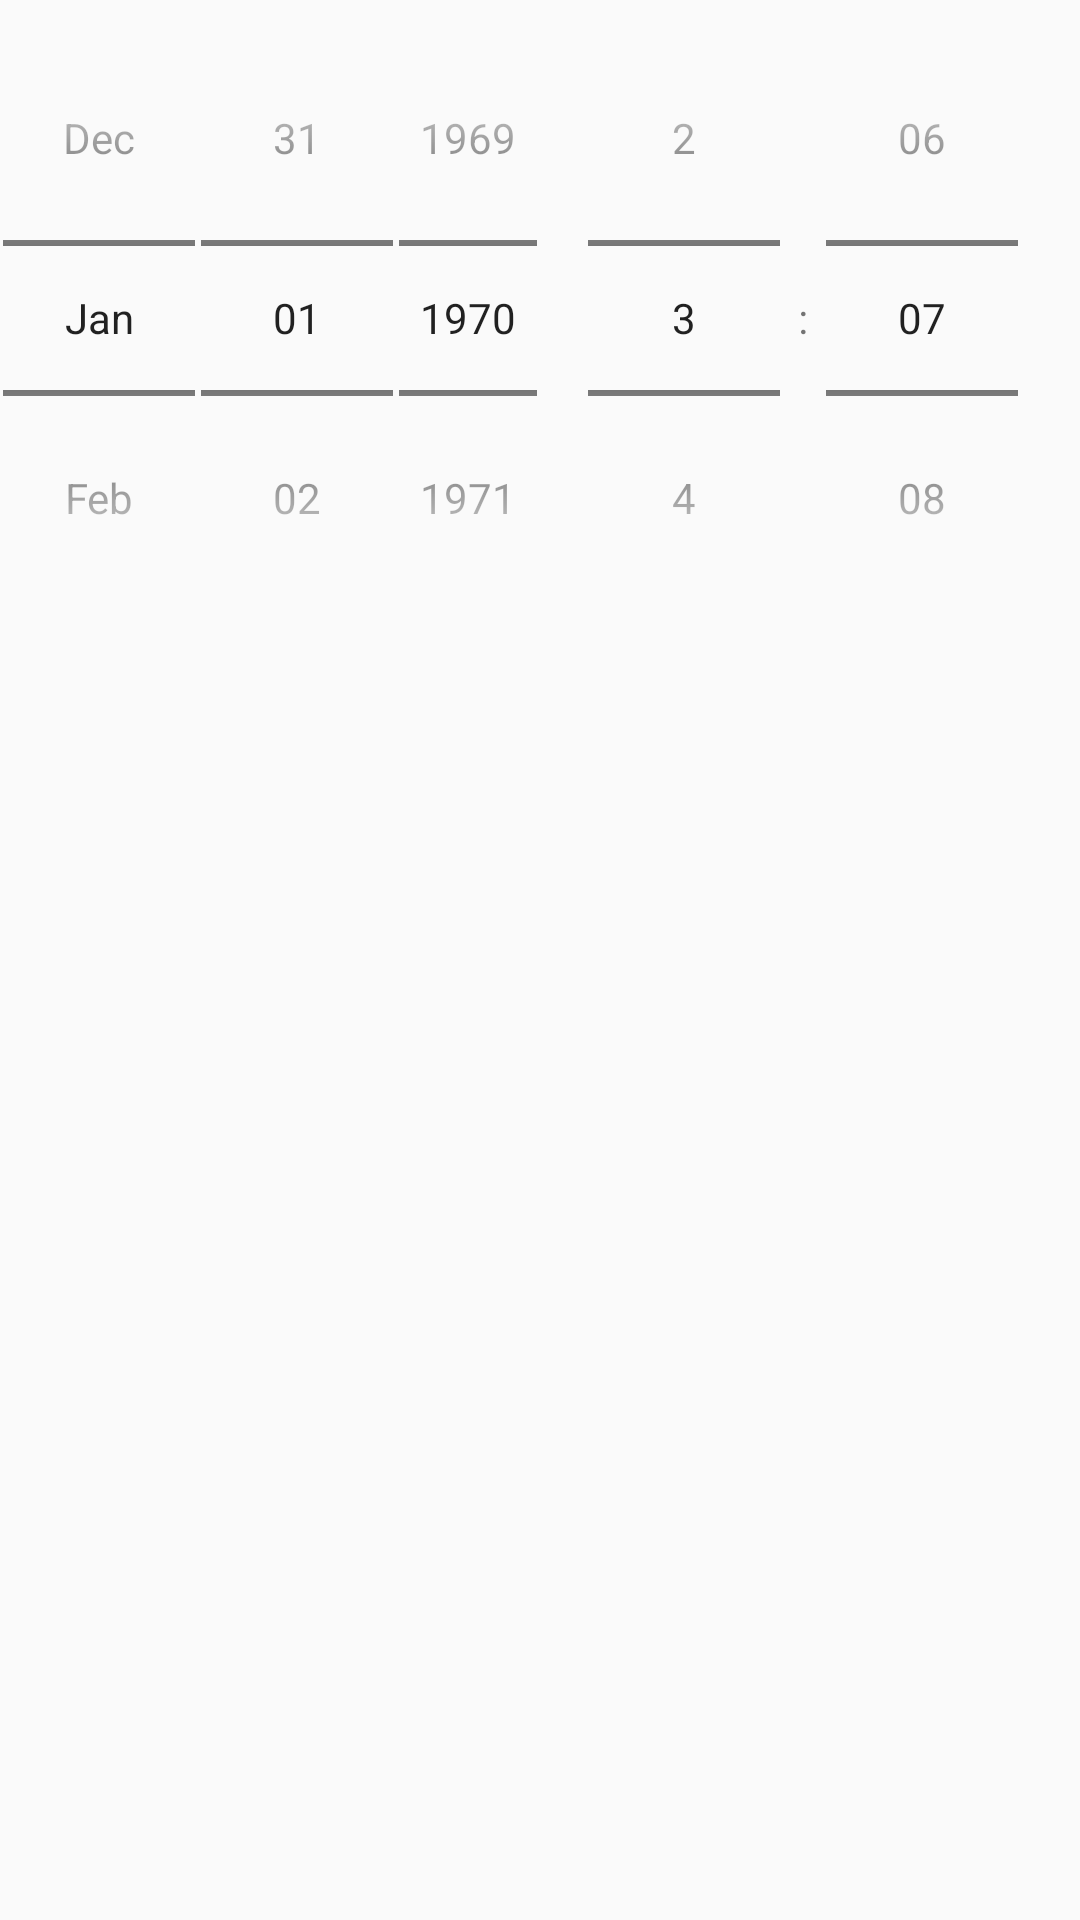

Reconstruct the res/layout file that produces this screen, plus the resources it refers to.
<!-- AndroidManifest.xml: application theme Theme.AppCompat.Light.NoActionBar -->
<!-- res/layout/date_time_dialog.xml -->
<?xml version="1.0" encoding="utf-8"?>
<LinearLayout xmlns:android="http://schemas.android.com/apk/res/android"
    android:layout_width="match_parent"
    android:layout_height="match_parent"
    android:orientation="horizontal">

    <DatePicker
        android:id="@+id/datePicker"
        style="@android:style/Widget.DatePicker"
        android:layout_width="match_parent"
        android:layout_height="wrap_content"
        android:layout_weight="1"
        android:datePickerMode="spinner"
        android:focusableInTouchMode="false"
        android:paddingTop="16dp" />

    <TimePicker
        android:id="@+id/timePicker"
        android:layout_width="match_parent"
        android:layout_height="wrap_content"
        android:layout_weight="1"
        android:addStatesFromChildren="false"
        android:timePickerMode="spinner" />

</LinearLayout>
<!-- resources referenced by this layout -->
<resources>

</resources>
